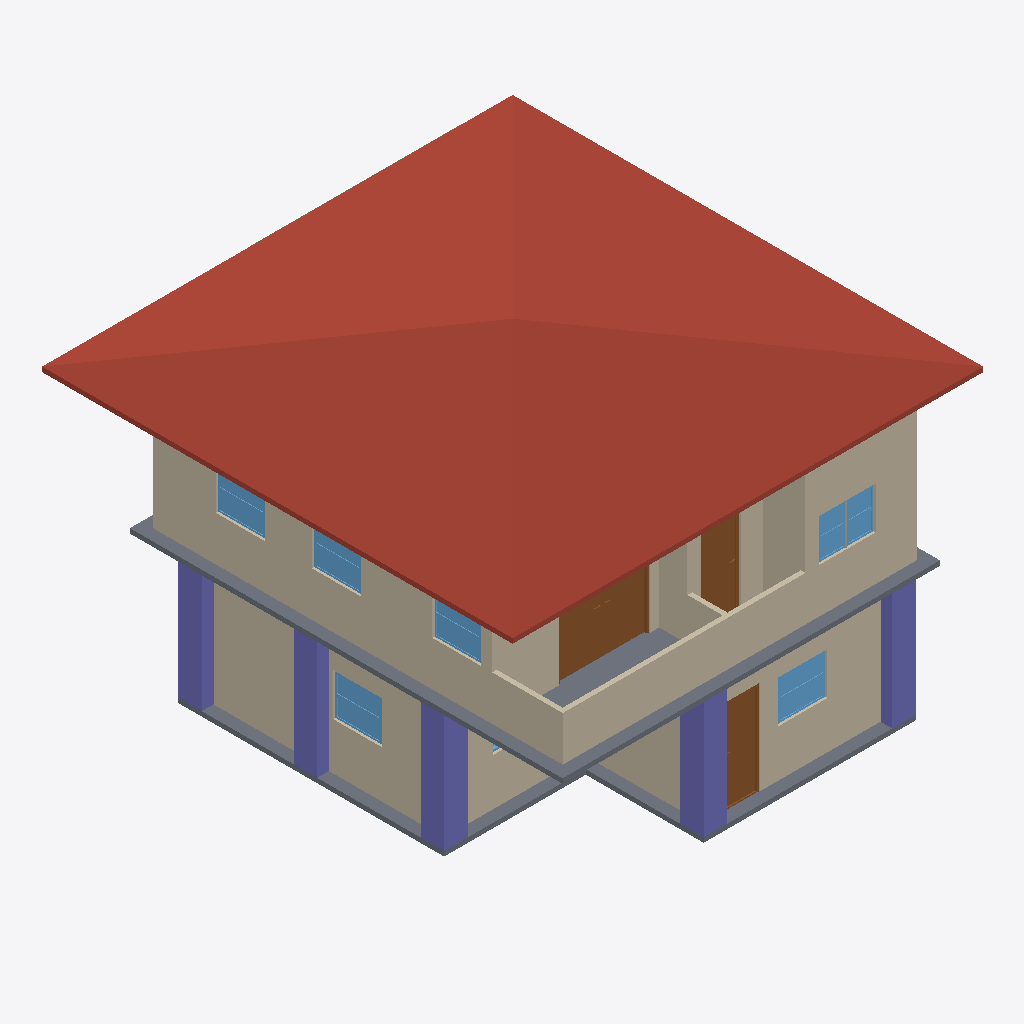
Isometric view of an IFC building model (IFC-SPF (STEP), schema IFC4, length unit metre), seen from the south-west, elements coloured by IFC class: 13 walls (beige), 8 windows (light blue), 5 columns (violet), 3 doors (brown), 2 slabs (grey), 1 roof (red-brown), 1 beam (green).
Extent 10.0 m × 10.1 m × 7.1 m (x, y, z). Storeys (3): GF at 0.00 m; 2F at 3.00 m; Roof at 6.00 m. Elements (114): 32 IfcWall, 23 IfcColumn, 20 IfcBeam, 13 IfcWindow, 10 IfcDoor, 7 IfcRailing, 6 IfcSlab, 2 IfcStairFlight, 1 IfcRoof.

HEADER;
FILE_DESCRIPTION(('ViewDefinition[DesignTransferView]'),'2;1');
FILE_NAME('s05-acitivty.ifc','2026-10-19T18:12:50+08:00',(''),(''),'IfcOpenShell 0.8.5-post1','Bonsai 0.8.5-post1','Nobody');
FILE_SCHEMA(('IFC4'));
ENDSEC;
DATA;
#1=IFCPROJECT('1wF9K0wb97DRkMejcKbpeH',$,'My Project',$,$,$,$,(#10,#22),#5);
#27=IFCSITE('3wPAKWWO97huYgC66j5zwS',$,'My Site',$,$,#50,$,$,$,$,$,$,$,$);
#33=IFCBUILDING('3e5ULlyv9Dffk915JfFLBn',$,'My Building',$,$,#56,$,$,$,$,$,$);
#39=IFCBUILDINGSTOREY('2C9Ct6Km11F8geV0qZALQR',$,'2F',$,$,#22810,$,$,$,$);
#63=IFCBUILDINGSTOREY('0mbLcit_r6jxWaSrJY9p$s',$,'GF',$,$,#79,$,$,$,$);
#18825=IFCBUILDINGSTOREY('0fjqioccbD_A1LbD6XHh3h',$,'Roof',$,$,#23020,$,$,$,$);
#18803=IFCROOF('00nESDwKf41vsjpa70tOWh',$,'Roof',$,$,#23025,#18812,$,$);
#10591=IFCWALL('0PwXKHeVL2jOxydUVar3oe',$,'Wall',$,$,#22880,#10597,$,$);
#3610=IFCWALL('0ZhImdOMXA2ulHQDX2_M2b',$,'Wall',$,$,#3809,#3616,$,$);
#19874=IFCSLAB('0Ius5sAFX63hgcwmhlvk2e',$,'Slab',$,$,#22910,#19889,$,$);
#10716=IFCWALL('3w_EDiWzrBYeiDvRkyOCbz',$,'Wall',$,$,#22850,#10722,$,$);
#17469=IFCWALL('1MwBJGuMb8wBDSJmKiAN3E',$,'Wall',$,$,#22895,#17476,$,$);
#3470=IFCWALL('2$hDqSMN55qQFTDfPAM5ZB',$,'Wall',$,$,#3957,#3478,$,$);
#18773=IFCSLAB('33Gl9NhTz2$AZ29rsqjo30',$,'Slab',$,$,#18799,#18787,$,$);
#21628=IFCCOLUMN('3n61N3yLTFexOc6wOEpEl1',$,'Column',$,$,#21694,#21639,$,$);
#19145=IFCCOLUMN('1uY8FlQ5f4POL20awN$FOa',$,'Column',$,$,#19152,#19156,$,$);
#16303=IFCDOOR('3EDJ$Ov994qucQ0h9vT9KZ',$,'Door',$,$,#16908,#16312,$,2.0,1.9430798292160034,$,.DOUBLE_DOOR_SLIDING.,$);
#21717=IFCCOLUMN('1D0QoaNlz3ceZYEtVxzC$W',$,'Column',$,$,#21724,#21728,$,$);
#19255=IFCCOLUMN('2oKxB3FWTAsRMIPA1x2d6G',$,'Column',$,$,#20957,#19266,$,$);
#19167=IFCCOLUMN('3O6YCc_bHCWQLUw8IKAcuc',$,'Column',$,$,#19174,#19178,$,$);
#11424=IFCWALL('37UFJ4ZlfBm9adiKM9D1fZ',$,'Wall',$,$,#22835,#11430,$,$);
#17508=IFCWALL('3Y6Y85$F9A29POEMBTWFa5',$,'Wall',$,$,#22905,#17514,$,$);
#10691=IFCWALL('29rEglTK59HAkwVezL496m',$,'Wall',$,$,#22845,#10697,$,$);
#3848=IFCWALL('31cJQrT8TBFR6ZC1WWrhhM',$,'Wall',$,$,#3859,#3854,$,$);
#3823=IFCWALL('1lMRWWLAX51ADuOXyk6DaM',$,'Wall',$,$,#5084,#3829,$,$);
#6294=IFCDOOR('3XP7W8G4H0PhWntCJz9VYp',$,'Door',$,$,#8262,#6303,$,2.0,0.8291462659835815,$,$,$);
#13766=IFCDOOR('2S_5PogKTAa8XrOvH_vSSV',$,'Door',$,$,#13949,#13775,$,2.0,0.8612622022628784,$,.SINGLE_SWING_LEFT.,$);
#10666=IFCWALL('32lPFvh8XA$gdYaPa06tFA',$,'Wall',$,$,#22840,#10672,$,$);
#11449=IFCWALL('2oNXV3Y$rC_AkaynB9bsSe',$,'Wall',$,$,#22890,#11455,$,$);
#9861=IFCWINDOW('14PPMvguHEegCHlWej1BJ5',$,'Window',$,$,#10057,#9870,$,0.8999999761581421,1.0432511568069458,$,.DOUBLE_PANEL_HORIZONTAL.,$);
#10254=IFCWINDOW('0JJOg1Tq5DA9O8oannkZu1',$,'Window',$,$,#10302,#10262,$,0.8999999761581421,1.0432511568069458,$,$,$);
#15308=IFCWINDOW('0SsG4aMAL3FP6uLx4SF3Wa',$,'Window',$,$,#15356,#15316,$,0.8999999761581421,1.0432511568069458,$,$,$);
#15259=IFCWINDOW('1NjFGmM9v2URRCLZLIlVww',$,'Window',$,$,#15307,#15267,$,0.8999999761581421,1.0432511568069458,$,$,$);
#15357=IFCWINDOW('3hKg$Wxwn7E9CesJkUb2se',$,'Window',$,$,#15405,#15365,$,0.8999999761581421,1.0432511568069458,$,$,$);
#17834=IFCWINDOW('3D4fKxPj98zhI7H3mejce8',$,'Window',$,$,#17882,#17842,$,0.8999999761581421,0.6000000238418579,$,$,$);
#17785=IFCWINDOW('1Bt7sc$4bBHR_GIZ_B_Wgo',$,'Window',$,$,#17833,#17793,$,0.8999999761581421,0.6000000238418579,$,$,$);
#17675=IFCWALL('1TqJQOT0r0CBZAzMVnkYOq',$,'Wall',$,$,#22900,#17681,$,$);
#22557=IFCBEAM('3a02X8ZaT178LfXWaCp91$',$,'Beam',$,$,#22970,#22568,$,$);
#8881=IFCWINDOW('0glDl864v2rwWqWprkTOs4',$,'Window',$,$,#9282,#8890,$,0.8999999761581421,0.6000000238418579,$,$,$);
ENDSEC;
